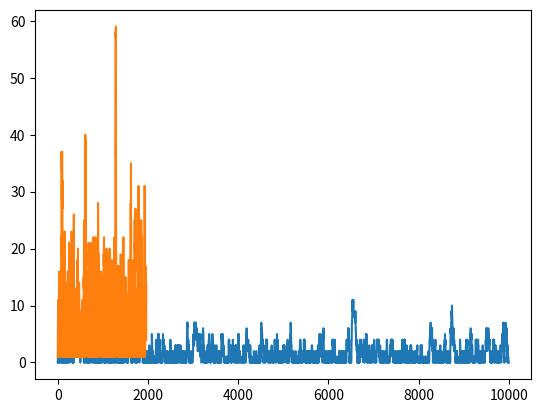

Python code for this plot:
import numpy as np
import random
import matplotlib.pyplot as plt
import warnings

warnings.filterwarnings('ignore')


class Task:
    def __init__(self, id, arrival_time, waiting_time, departure_time):
        self.id = id
        self.arrival_time = arrival_time
        self.waiting_time = waiting_time
        self.departure_time = departure_time


class Simulation:
    if __name__ == "__main__":
        # task_num = 2000
        service_is_var = 0
        arrival_is_var = 0
        time_slots = 10000
        qty = 0
        arrival_prob_random = 0
        service_prob_random = 0
        service_prob = 0.3
        arrival_prob = 0.2
        timeline = 0
        queue = []
        tmp = []
        qty_list = []
        sum = 0
        i = 0
        arrival = 0
        waiting_time = 0
        service_time = 0
        departure_time = 0
        index = 0
        while timeline < time_slots:

            arrival_prob_random = random.random()
            service_prob_random = random.random()
            # runs if service prob is not const
            if service_prob_random < service_prob:
                waiting_time = 0

                if qty > 0:
                    qty -= 1

                    # if index < len(queue):
                    queue[index].waiting_time = timeline - queue[index].arrival_time
                    queue[index].departure_time = timeline
                    index = index + 1

            if arrival_prob_random < arrival_prob:
                qty += 1
                i += 1
                arrival = timeline
                queue.append(Task(i, timeline, 0, 0))
                        # tmp.append(Task(i, timeline, 0, 0))
            qty_list.append(qty)
            timeline += 1
            sum += qty

        mean = sum / len(qty_list)
        print("mean qty =", mean)
        mean_waiting = np.mean([task.waiting_time for task in queue])
        print("mean waiting = ", mean_waiting)
        print(len(queue))
        plt.plot(qty_list)
        plt.show()

        plt.plot([task.waiting_time for task in queue])
        plt.show()

        print("id", [task.id for task in queue])
        # print("index", inde)
        print("arrival_time", [task.arrival_time for task in queue])
        print("waiting_time", [task.waiting_time for task in queue])
        print("departure_time", [task.departure_time for task in queue])
